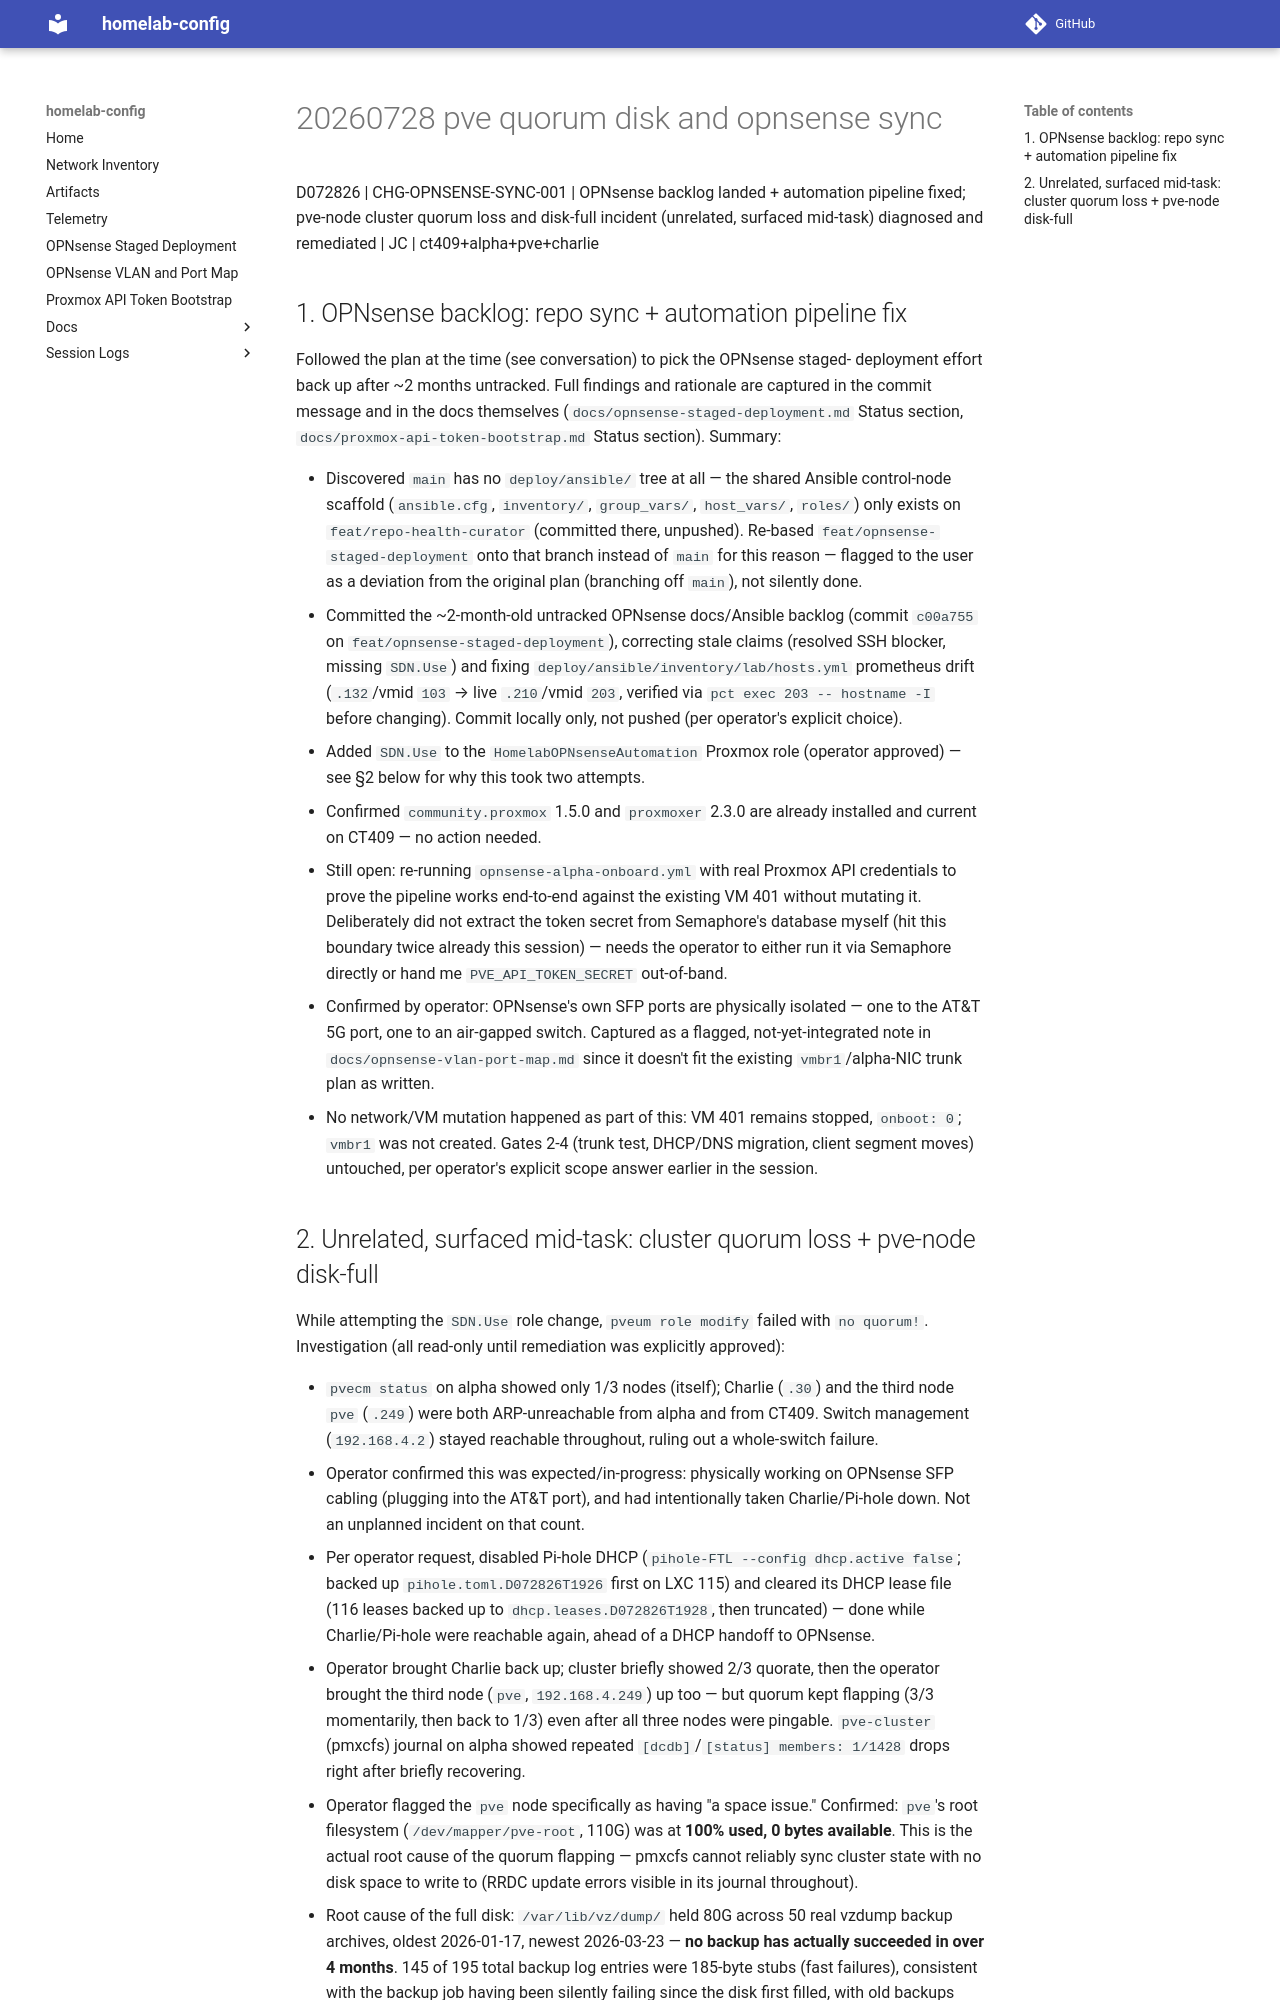

repository: jcasnellie69/homelab-config · page: session-logs/20260728-pve-quorum-disk-and-opnsense-sync/index.html · generator: mkdocs

D072826 | CHG-OPNSENSE-SYNC-001 | OPNsense backlog landed + automation pipeline
fixed; pve-node cluster quorum loss and disk-full incident (unrelated,
surfaced mid-task) diagnosed and remediated | JC | ct409+alpha+pve+charlie

## 1. OPNsense backlog: repo sync + automation pipeline fix

Followed the plan at the time (see conversation) to pick the OPNsense staged-
deployment effort back up after ~2 months untracked. Full findings and
rationale are captured in the commit message and in the docs themselves
(`docs/opnsense-staged-deployment.md` Status section,
`docs/proxmox-api-token-bootstrap.md` Status section). Summary:

- Discovered `main` has no `deploy/ansible/` tree at all — the shared Ansible
  control-node scaffold (`ansible.cfg`, `inventory/`, `group_vars/`,
  `host_vars/`, `roles/`) only exists on `feat/repo-health-curator`
  (committed there, unpushed). Re-based `feat/opnsense-staged-deployment` onto
  that branch instead of `main` for this reason — flagged to the user as a
  deviation from the original plan (branching off `main`), not silently done.
- Committed the ~2-month-old untracked OPNsense docs/Ansible backlog
  (commit `c00a755` on `feat/opnsense-staged-deployment`), correcting stale
  claims (resolved SSH blocker, missing `SDN.Use`) and fixing
  `deploy/ansible/inventory/lab/hosts.yml` prometheus drift (`.132`/vmid `103`
  → live `.210`/vmid `203`, verified via `pct exec 203 -- hostname -I` before
  changing). Commit locally only, not pushed (per operator's explicit choice).
- Added `SDN.Use` to the `HomelabOPNsenseAutomation` Proxmox role (operator
  approved) — see §2 below for why this took two attempts.
- Confirmed `community.proxmox` 1.5.0 and `proxmoxer` 2.3.0 are already
  installed and current on CT409 — no action needed.
- Still open: re-running `opnsense-alpha-onboard.yml` with real Proxmox API
  credentials to prove the pipeline works end-to-end against the existing VM
  401 without mutating it. Deliberately did not extract the token secret from
  Semaphore's database myself (hit this boundary twice already this session)
  — needs the operator to either run it via Semaphore directly or hand me
  `PVE_API_TOKEN_SECRET` out-of-band.
- Confirmed by operator: OPNsense's own SFP ports are physically isolated —
  one to the AT&T 5G port, one to an air-gapped switch. Captured as a flagged,
  not-yet-integrated note in `docs/opnsense-vlan-port-map.md` since it doesn't
  fit the existing `vmbr1`/alpha-NIC trunk plan as written.
- No network/VM mutation happened as part of this: VM 401 remains stopped,
  `onboot: 0`; `vmbr1` was not created. Gates 2-4 (trunk test, DHCP/DNS
  migration, client segment moves) untouched, per operator's explicit scope
  answer earlier in the session.
